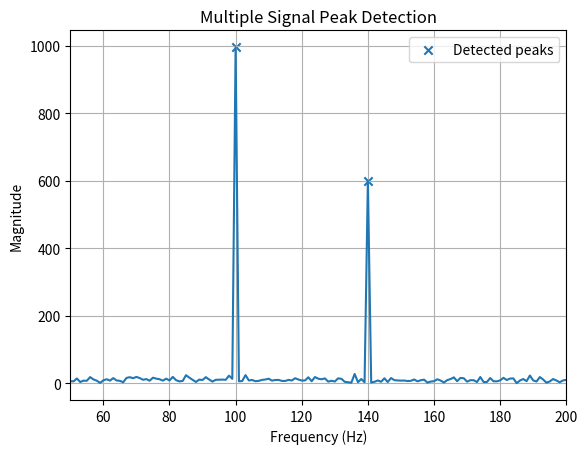

This figure's Python source:
import numpy as np
import matplotlib.pyplot as plt
from scipy import signal

np.random.seed(42)

fs = 1000
duration = 1

t = np.arange(0, duration, 1 / fs)

# Two signals
signal_1 = np.exp(1j * 2 * np.pi * 100 * t)
signal_2 = 0.6 * np.exp(1j * 2 * np.pi * 140 * t)

# Noise
noise = 0.25 * (
    np.random.randn(len(t))
    + 1j * np.random.randn(len(t))
)

received = signal_1 + signal_2 + noise

# FFT
X = np.fft.fftshift(np.fft.fft(received))
freq = np.fft.fftshift(
    np.fft.fftfreq(len(received), 1 / fs)
)

magnitude = np.abs(X)

# Find peaks
peaks, properties = signal.find_peaks(
    magnitude,
    prominence=100
)

# Keep only positive frequencies
valid = freq[peaks] > 0

peaks = peaks[valid]

# Plot
plt.plot(freq, magnitude)

plt.scatter(
    freq[peaks],
    magnitude[peaks],
    marker="x",
    label="Detected peaks"
)

plt.xlabel("Frequency (Hz)")
plt.ylabel("Magnitude")
plt.title("Multiple Signal Peak Detection")
plt.xlim(50, 200)
plt.legend()
plt.grid()
plt.show()

print("Detected frequencies:")

for peak in peaks:
    print(f"{freq[peak]:.1f} Hz")
